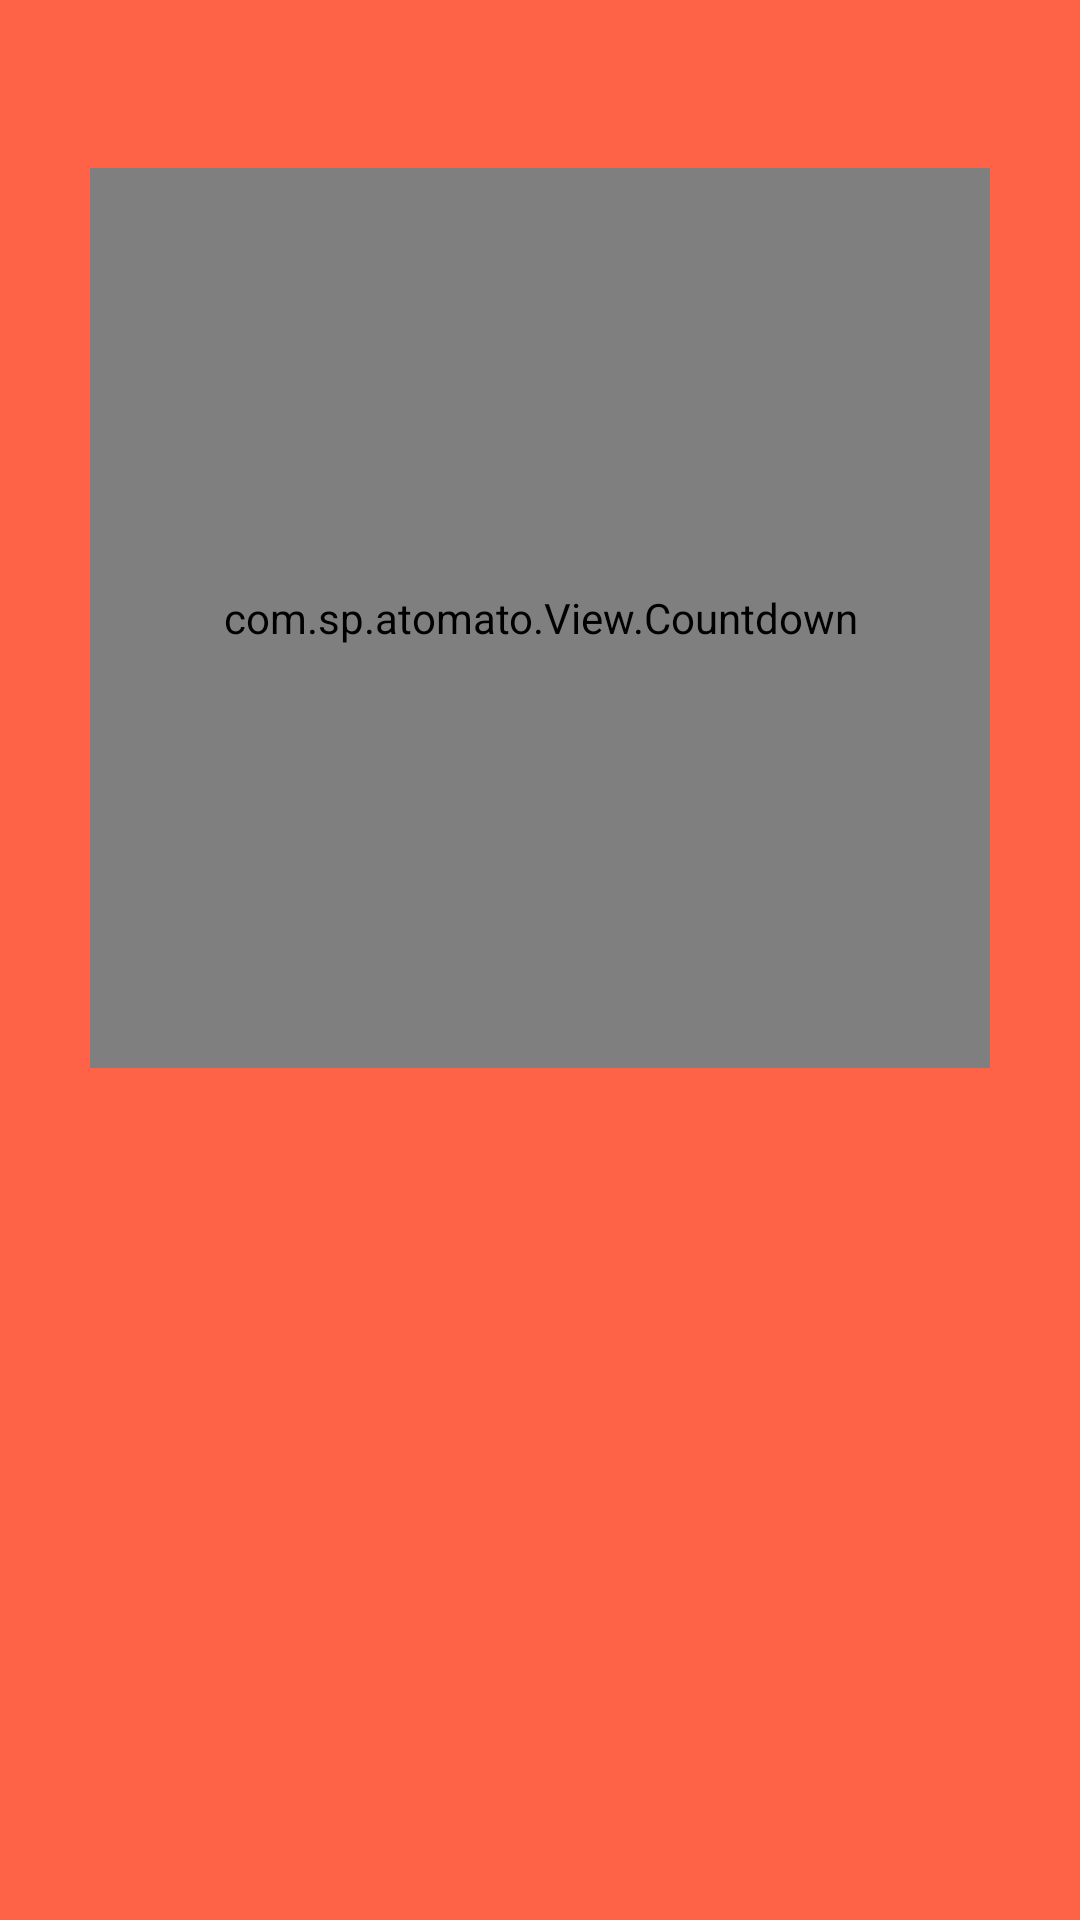

Layout XML and referenced resources for this Android screen:
<!-- AndroidManifest.xml: application theme AppTheme -->
<!-- res/layout/timeractivity_root.xml -->
<?xml version="1.0" encoding="utf-8"?>
<LinearLayout xmlns:android="http://schemas.android.com/apk/res/android"
    android:orientation="vertical" android:layout_width="match_parent"
    android:layout_height="match_parent"
    android:background="@color/tomato">
<FrameLayout
    android:layout_width="match_parent"
    android:layout_height="wrap_content"
    android:layout_marginTop="?attr/actionBarSize">

    <TextView
        android:layout_width="wrap_content"
        android:layout_height="wrap_content"
        android:gravity="center"
        android:textColor="@color/white"
        android:textSize="30sp"
        android:layout_gravity="center"
        android:id="@+id/time_text"
        android:text="00:00"/>

    <com.sp.atomato.View.Countdown
        android:layout_width="300dp"
        android:layout_height="300dp"
        android:layout_gravity="center"
        android:id="@+id/countdown"/>
</FrameLayout>
</LinearLayout>
<!-- resources referenced by this layout -->
<resources>
  <color name="tomato">#ff6347</color>
  <color name="white">#ffffff</color>
  <style name="AppTheme" parent="Theme.AppCompat.Light.DarkActionBar">
          
          <item name="colorPrimary">@color/colorPrimary</item>
          <item name="colorPrimaryDark">@color/tomato</item>
          <item name="colorAccent">@color/colorAccent</item>
          <item name="windowActionBar">false</item>
          <item name="windowNoTitle">true</item>
          <item name="android:statusBarColor">@android:color/transparent</item>
      </style>
  <color name="colorPrimary">#3F51B5</color>
  <color name="colorAccent">#ff6347</color>
</resources>
